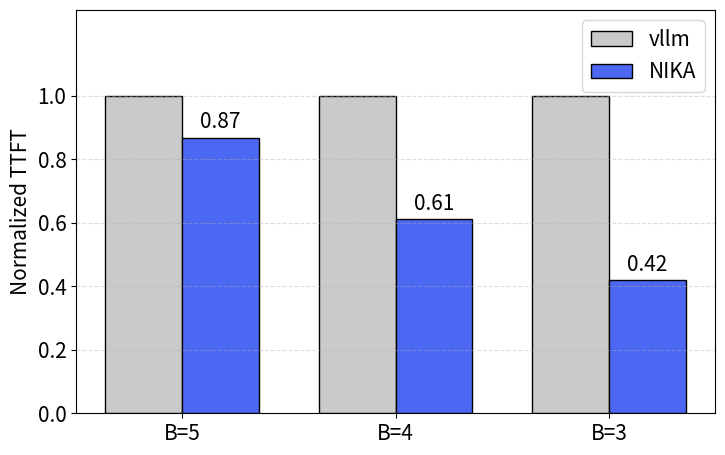

This figure's Python source:
# Create a normalized grouped bar chart for TTFT data
import matplotlib.pyplot as plt
import numpy as np

plt.rcParams.update({'font.size': 15}) 


X = 5

categories = ["B=5", "B=4", "B=3"]
original = np.array([76 , 87.66, 100.8])
optimal = np.array([66 , 53.63, 42.24])

# categories = ["B=5", "B=4", "B=3"]
# original = np.array([244.35 , 280, 342.45])
# optimal = np.array([212 , 184.01, 150])

# original = np.array([741, 741, 741])
# optimal = np.array([600, 540, 489])

orig_norm = np.ones_like(original, dtype=float)  # baseline 1.0
opt_norm = optimal / original

x = np.arange(len(categories))
width = 0.36

fig, ax = plt.subplots(figsize=(7.5, 4.8))

# 每個 X 放兩根柱：左 original、右 optimal
rects1 = ax.bar(x - width/2, orig_norm, width, label="vllm", color="#CACACA",
                edgecolor='black', linewidth=1)
rects2 = ax.bar(x + width/2, opt_norm, width, label="NIKA", color="#4C68F2",
                edgecolor='black', linewidth=1)
    
# ax.set_title(f"TTFT reduction (X = {X})")
ax.set_ylabel("Normalized TTFT")
ax.set_xticks(x, categories)
ax.set_ylim(0, 1.27)
ax.set_yticks([0, 0.2, 0.4, 0.6, 0.8, 1.0]) 
ax.legend()

ax.bar_label(rects1, labels=[f"{v:.2f}" if not np.isclose(v, 1.0) else "" for v in orig_norm], padding=3)
ax.bar_label(rects2, labels=[f"{v:.2f}" if not np.isclose(v, 1.0) else "" for v in opt_norm], padding=3)


ax.grid(axis="y", linestyle="--", alpha=0.4)

plt.tight_layout()
out_path = "performance_move_T.png"
plt.savefig(out_path, dpi=300, bbox_inches="tight")
print(f"Saved to: {out_path}")
